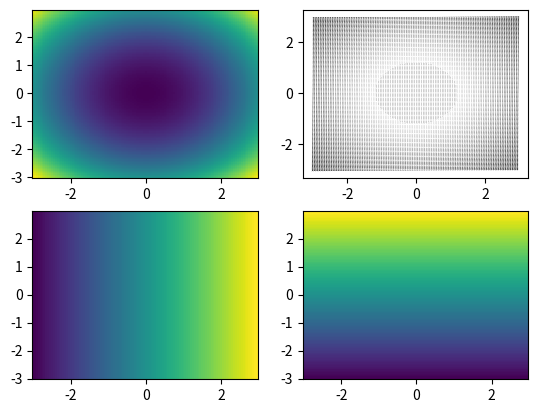

Generate this figure with matplotlib:
import numpy as np
import matplotlib.pyplot as plt

def f(x,y):
    return np.sin(x)
x = y = np.arange(-3,3,.05)
X, Y = np.meshgrid(x, y)
Z = Y**2+X**2

gy,gx = np.gradient(Z,.05,.05)
plt.subplot(2,2,1)
plt.pcolormesh(X, Y, Z)
plt.subplot(2,2,2)
plt.quiver(X,Y,gy,gx)
plt.subplot(2,2,3)
plt.pcolormesh(X, Y, gx)
plt.subplot(2,2,4)
plt.pcolormesh(X, Y, gy)

plt.show()

